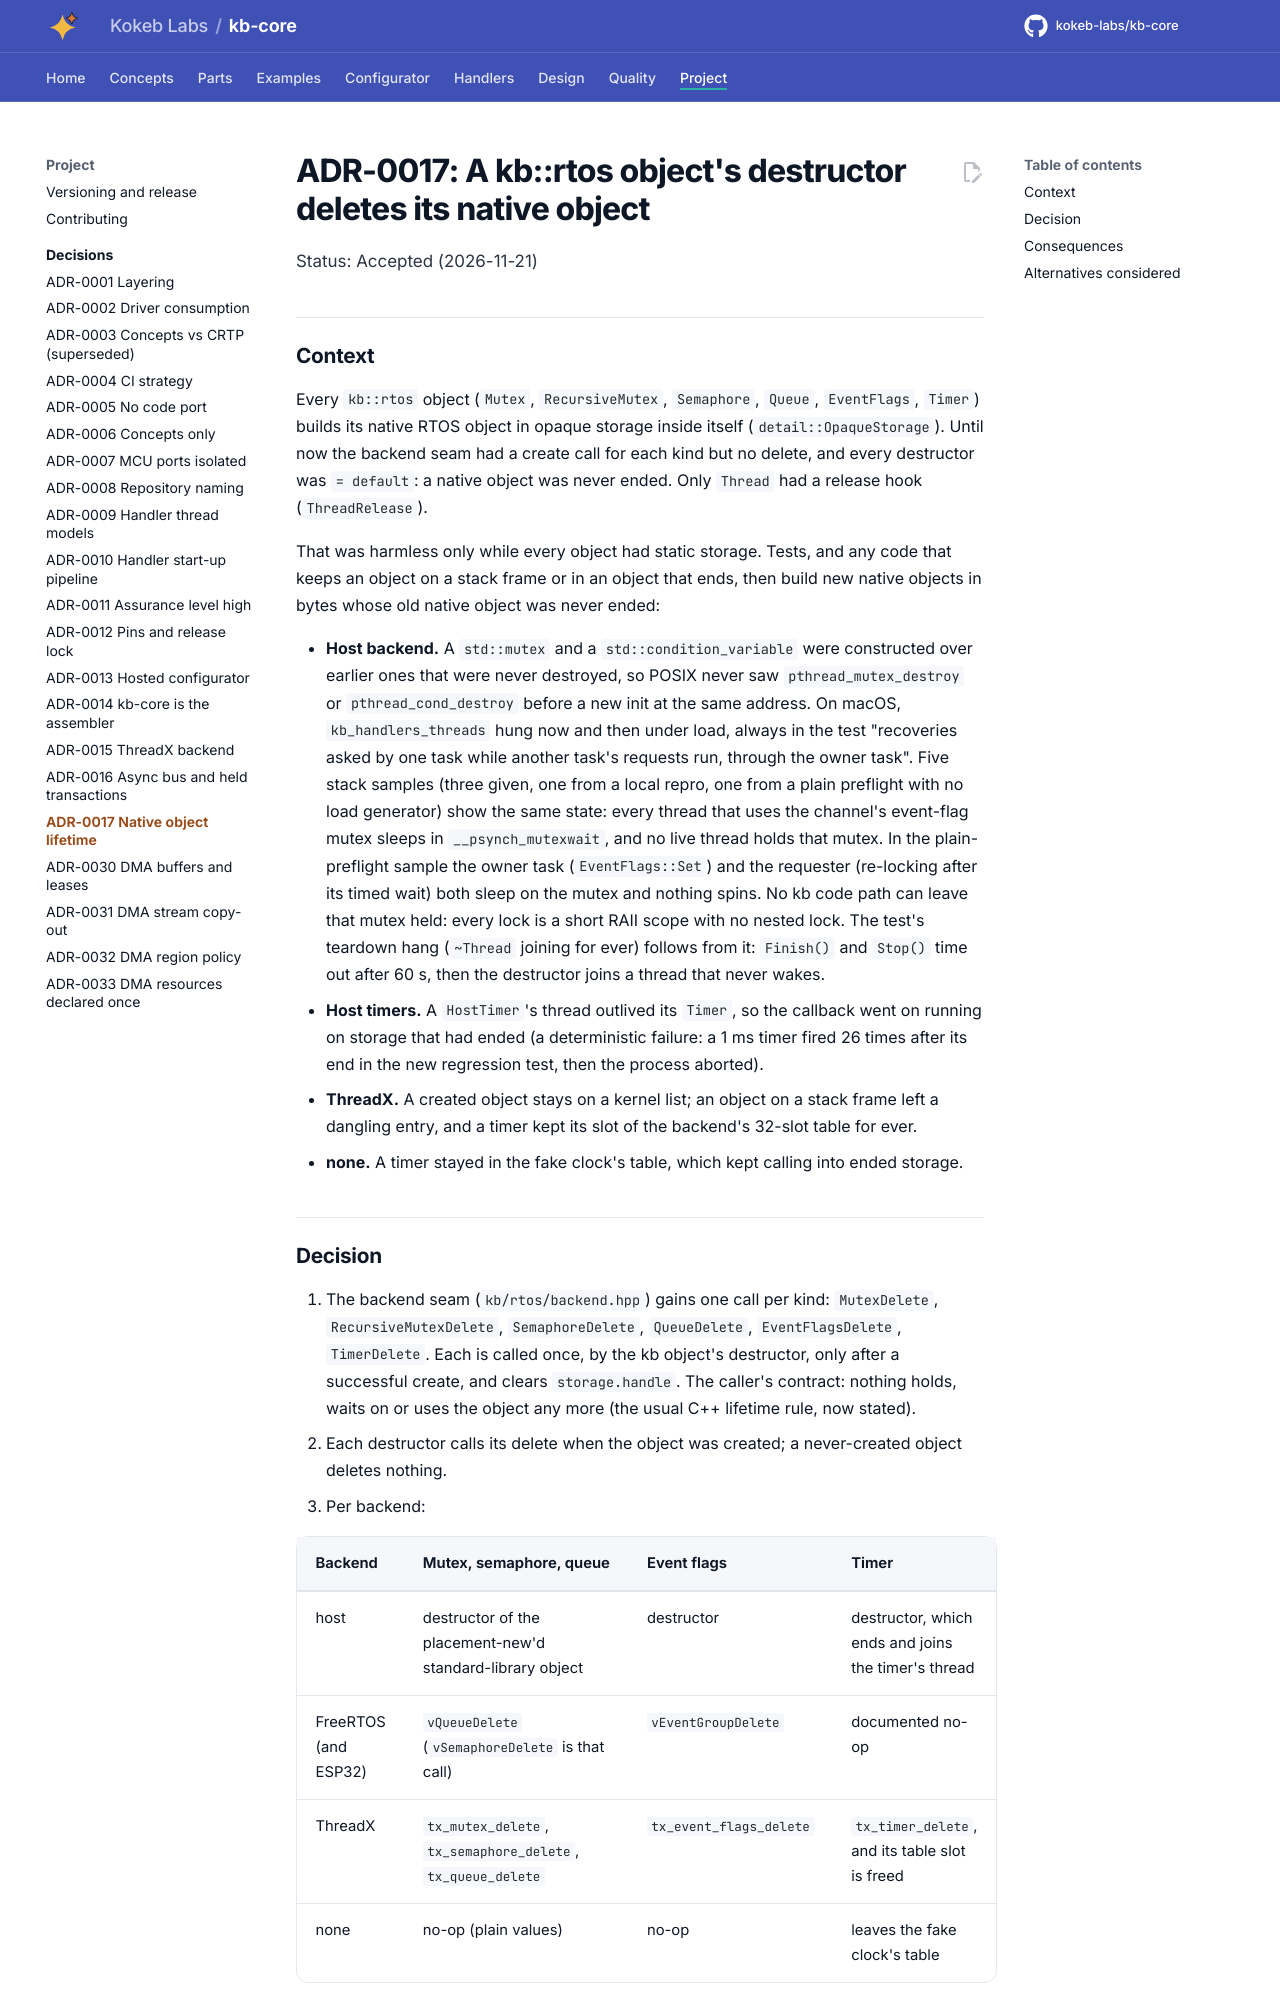

repository: kokeb-labs/kb-core · page: dev/adr/ADR-0017-native-object-lifetime/index.html · generator: mkdocs

# ADR-0017: A kb::rtos object's destructor deletes its native object

Status: Accepted (2026-11-21)

## Context

Every `kb::rtos` object (`Mutex`, `RecursiveMutex`, `Semaphore`, `Queue`, `EventFlags`, `Timer`) builds its native
RTOS object in opaque storage inside itself (`detail::OpaqueStorage`). Until now the backend seam had a create call
for each kind but no delete, and every destructor was `= default`: a native object was never ended. Only `Thread`
had a release hook (`ThreadRelease`).

That was harmless only while every object had static storage. Tests, and any code that keeps an object on a stack
frame or in an object that ends, then build new native objects in bytes whose old native object was never ended:

- **Host backend.** A `std::mutex` and a `std::condition_variable` were constructed over earlier ones that were never
  destroyed, so POSIX never saw `pthread_mutex_destroy` or `pthread_cond_destroy` before a new init at the same
  address. On macOS, `kb_handlers_threads` hung now and then under load, always in the test
  "recoveries asked by one task while another task's requests run, through the owner task". Five stack samples
  (three given, one from a local repro, one from a plain preflight with no load generator) show the same state:
  every thread that uses the channel's event-flag mutex sleeps in `__psynch_mutexwait`, and no live thread holds
  that mutex. In the plain-preflight sample the owner task (`EventFlags::Set`) and the requester (re-locking after
  its timed wait) both sleep on the mutex and nothing spins. No kb code path can leave that mutex held: every lock
  is a short RAII scope with no nested lock. The test's teardown hang (`~Thread` joining for ever) follows from it:
  `Finish()` and `Stop()` time out after 60 s, then the destructor joins a thread that never wakes.
- **Host timers.** A `HostTimer`'s thread outlived its `Timer`, so the callback went on running on storage that had
  ended (a deterministic failure: a 1 ms timer fired 26 times after its end in the new regression test, then the
  process aborted).
- **ThreadX.** A created object stays on a kernel list; an object on a stack frame left a dangling entry, and a
  timer kept its slot of the backend's 32-slot table for ever.
- **none.** A timer stayed in the fake clock's table, which kept calling into ended storage.
